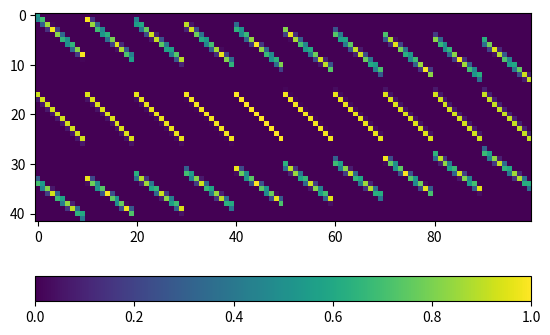

Source code (Python):
import numpy as np
from matplotlib import pyplot as plt
from numpy import radians
from scipy.sparse import coo_matrix


def construct_X(M, alphas, Np=None):
    D = M * M  # Tomogram size
    No = len(alphas)  # Number of measurement angles

    if Np is None:
        Np = int(np.floor(np.sqrt(2) * M))  # Default sensor resolution

    sensor_center = (Np - 1) // 2  # Center of sensor array

    # Create coordinate grid for tomogram pixels
    ja, jb = np.mgrid[0:M, 0:M]
    # j = ja + M * jb

    # Create coordinate grid for sensor elements
    ip, io = np.mgrid[0:Np, 0:No]

    alpha_rad = radians(alphas)
    n = np.array([np.cos(alpha_rad), np.sin(alpha_rad)])

    # Compute pixel centers and projection on the sensor
    C = np.array([jb - (M - 1) // 2, (M - 1) // 2 - ja], dtype=np.float64)
    p = np.dot(n.T, C.reshape(2, D)) + sensor_center

    # Find the nearest sensor elements influenced by each pixel
    p_floor = np.floor(p).astype(int)
    p_floor = p_floor.T
    p_ceil = p_floor + 1

    # Calculate weights for the sensor elements
    weights_floor = (p_ceil - p.T)
    weights_ceil = (p.T - p_floor)

    # Create lists for sparse matrix construction
    rows = []
    cols = []
    data = []

    for io_idx, alpha in enumerate(alphas):
        for j_idx in range(D):
            if np.any(weights_floor[j_idx]):
                rows.append(p_floor[j_idx][io_idx] + Np * io_idx)
                cols.append(j_idx)
                data.append(weights_floor[j_idx][io_idx])

            if np.any(weights_ceil[j_idx]):
                if p_ceil[j_idx][io_idx] != Np:
                    rows.append(p_ceil[j_idx][io_idx] + Np * io_idx)
                    cols.append(j_idx)
                    data.append(weights_ceil[j_idx][io_idx])

    # Create sparse matrix X
    X = coo_matrix((data, (rows, cols)), shape=(Np * No, D)).tocsc().toarray()

    return X


res = construct_X(10, [-33, 1, 42])
print(res)
im = plt.imshow(res)
plt.colorbar(im, orientation='horizontal')
plt.show()
